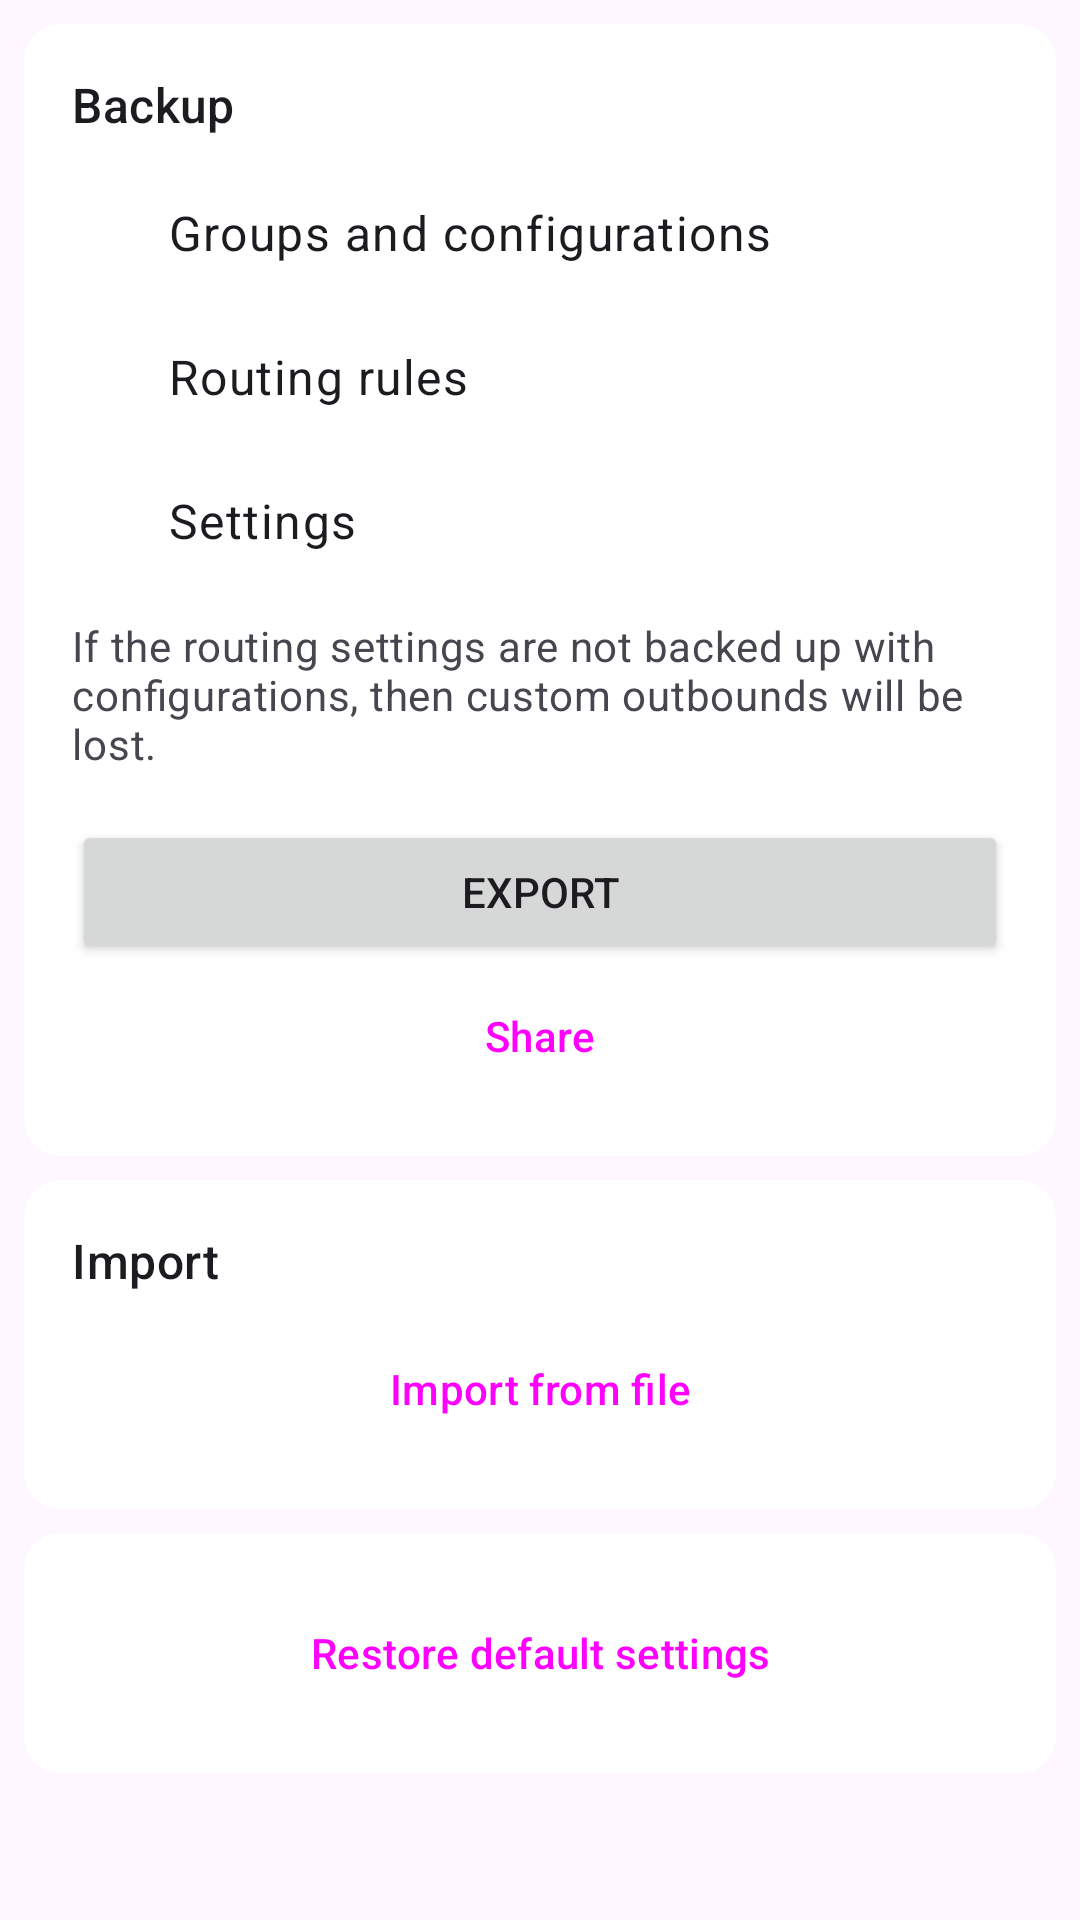

Layout XML and referenced resources for this Android screen:
<!-- AndroidManifest.xml: application theme Theme.Start -->
<!-- res/layout/layout_backup.xml -->
<?xml version="1.0" encoding="utf-8"?>
<androidx.core.widget.NestedScrollView xmlns:android="http://schemas.android.com/apk/res/android"
    android:layout_width="match_parent"
    android:layout_height="match_parent"
    android:clipToPadding="false"
    android:fillViewport="true">

    <LinearLayout
        android:layout_width="match_parent"
        android:layout_height="wrap_content"
        android:orientation="vertical"
        android:padding="8dp">

        <com.google.android.material.card.MaterialCardView
            style="@style/Widget.SagerNet.ContentCard"
            android:layout_width="match_parent"
            android:layout_height="wrap_content">

            <LinearLayout
                android:layout_width="match_parent"
                android:layout_height="wrap_content"
                android:orientation="vertical"
                android:padding="16dp">

                <TextView
                    android:layout_width="wrap_content"
                    android:layout_height="wrap_content"
                    android:text="@string/backup"
                    android:textAppearance="?attr/textAppearanceTitleMedium"
                    android:textColor="?attr/colorOnSurface" />

                <CheckBox
                    android:id="@+id/backup_configurations"
                    android:layout_width="match_parent"
                    android:layout_height="wrap_content"
                    android:layout_marginTop="8dp"
                    android:checked="true"
                    android:text="@string/backup_groups_and_configurations"
                    android:textAppearance="?attr/textAppearanceBodyLarge" />

                <CheckBox
                    android:id="@+id/backup_rules"
                    android:layout_width="match_parent"
                    android:layout_height="wrap_content"
                    android:checked="true"
                    android:text="@string/backup_rules"
                    android:textAppearance="?attr/textAppearanceBodyLarge" />

                <CheckBox
                    android:id="@+id/backup_settings"
                    android:layout_width="match_parent"
                    android:layout_height="wrap_content"
                    android:checked="true"
                    android:text="@string/backup_settings"
                    android:textAppearance="?attr/textAppearanceBodyLarge" />

                <TextView
                    android:layout_width="match_parent"
                    android:layout_height="wrap_content"
                    android:layout_marginTop="8dp"
                    android:text="@string/backup_summary"
                    android:textAppearance="?attr/textAppearanceBodyMedium"
                    android:textColor="?attr/colorOnSurfaceVariant" />

                
                <Button
                    android:id="@+id/action_export"
                    android:layout_width="match_parent"
                    android:layout_height="wrap_content"
                    android:layout_marginTop="16dp"
                    android:text="@string/action_export" />

                <Button
                    android:id="@+id/action_share"
                    style="@style/Widget.Material3.Button.TonalButton"
                    android:layout_width="match_parent"
                    android:layout_height="wrap_content"
                    android:text="@string/share" />

            </LinearLayout>
        </com.google.android.material.card.MaterialCardView>

        <com.google.android.material.card.MaterialCardView
            style="@style/Widget.SagerNet.ContentCard"
            android:layout_width="match_parent"
            android:layout_height="wrap_content"
            android:layout_marginTop="8dp">

            <LinearLayout
                android:layout_width="match_parent"
                android:layout_height="wrap_content"
                android:orientation="vertical"
                android:padding="16dp">

                <TextView
                    android:layout_width="wrap_content"
                    android:layout_height="wrap_content"
                    android:text="@string/backup_import"
                    android:textAppearance="?attr/textAppearanceTitleMedium"
                    android:textColor="?attr/colorOnSurface" />

                <Button
                    android:id="@+id/retry_restore"
                    style="@style/Widget.Material3.Button.TonalButton"
                    android:layout_width="match_parent"
                    android:layout_height="wrap_content"
                    android:text="@string/retry_restore"
                    android:visibility="gone" />

                <Button
                    android:id="@+id/action_import_file"
                    style="@style/Widget.Material3.Button.TonalButton"
                    android:layout_width="match_parent"
                    android:layout_height="wrap_content"
                    android:layout_marginTop="8dp"
                    android:text="@string/action_import_file" />

            </LinearLayout>
        </com.google.android.material.card.MaterialCardView>

        <com.google.android.material.card.MaterialCardView
            style="@style/Widget.SagerNet.ContentCard"
            android:layout_width="match_parent"
            android:layout_height="wrap_content"
            android:layout_marginTop="8dp">

            <Button
                android:id="@+id/reset_settings"
                style="@style/Widget.Material3.Button.TonalButton"
                android:layout_width="match_parent"
                android:layout_height="wrap_content"
                android:layout_margin="16dp"
                android:text="@string/reset_settings" />
        </com.google.android.material.card.MaterialCardView>

    </LinearLayout>
</androidx.core.widget.NestedScrollView>
<!-- resources referenced by this layout -->
<resources>
  <string name="action_export">Export</string>
  <string name="action_import_file">Import from file</string>
  <string name="backup">Backup</string>
  <string name="backup_groups_and_configurations">Groups and configurations</string>
  <string name="backup_import">Import</string>
  <string name="backup_rules">Routing rules</string>
  <string name="backup_settings">Settings</string>
  <string name="backup_summary">If the routing settings are not backed up with configurations,
          then custom outbounds will be lost.</string>
  <string name="reset_settings">Restore default settings</string>
  <string name="retry_restore">Retry interrupted restore</string>
  <string name="share">Share</string>
  <style name="Widget.SagerNet.ContentCard" parent="Widget.Material3.CardView.Filled">
          <item name="cardBackgroundColor">@color/profile_card_background</item>
      </style>
  <style name="Theme.Start" parent="Theme.Material3.DayNight">
          <item name="android:navigationBarColor">@android:color/transparent</item>
          <item name="colorPrimary">@android:color/transparent</item>
          <item name="colorPrimaryDark">@android:color/transparent</item>
          <item name="android:backgroundDimEnabled">false</item>
          <item name="android:windowNoTitle">true</item>
          <item name="windowActionBar">false</item>
          <item name="windowNoTitle">true</item>
      </style>
</resources>
